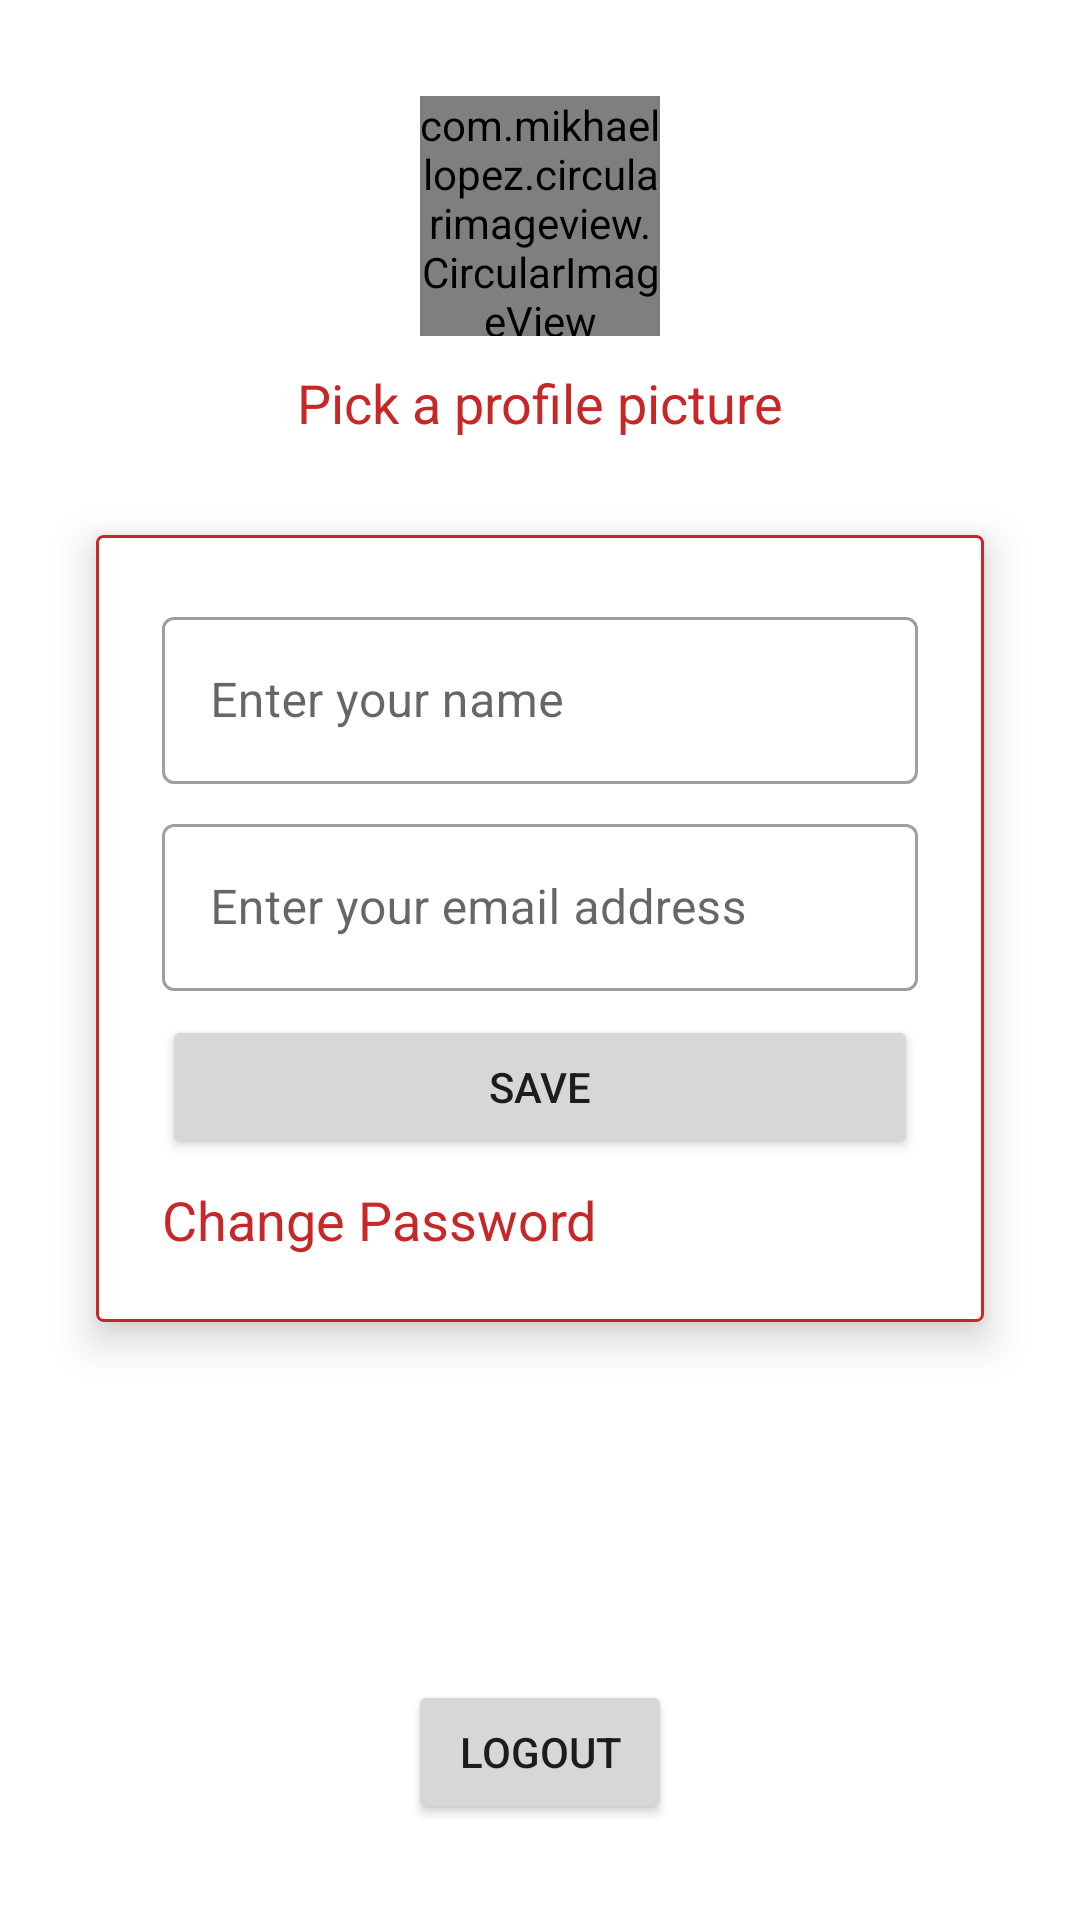

Android layout source for this screen:
<!-- AndroidManifest.xml: application theme Theme.Avian -->
<!-- res/layout/activity_profile.xml -->
<?xml version="1.0" encoding="utf-8"?>
<androidx.constraintlayout.widget.ConstraintLayout xmlns:android="http://schemas.android.com/apk/res/android"
    xmlns:app="http://schemas.android.com/apk/res-auto"
    xmlns:tools="http://schemas.android.com/tools"
    android:layout_width="match_parent"
    android:layout_height="match_parent"
    tools:context=".profile.ProfileActivity">

    <include
        android:id="@+id/progressBar"
        layout="@layout/custom_progressbar"
        android:visibility="gone" />

    <com.mikhaellopez.circularimageview.CircularImageView
        android:id="@+id/ivProfile"
        android:layout_width="80dp"
        android:layout_height="80dp"
        android:layout_marginTop="32dp"
        android:onClick="changeImage"
        android:src="@drawable/ic_default_profile"
        app:layout_constraintEnd_toEndOf="parent"
        app:layout_constraintHorizontal_bias="0.5"
        app:layout_constraintStart_toStartOf="parent"
        app:layout_constraintTop_toTopOf="parent" />

    <TextView
        android:id="@+id/textView2"
        android:layout_width="wrap_content"
        android:layout_height="wrap_content"
        android:layout_marginTop="10dp"
        android:text="@string/profile_pic"
        android:textAppearance="@style/TextAppearance.AppCompat.Medium"
        android:textColor="@color/red_500"
        app:layout_constraintEnd_toEndOf="parent"
        app:layout_constraintHorizontal_bias="0.5"
        app:layout_constraintStart_toStartOf="parent"
        app:layout_constraintTop_toBottomOf="@+id/ivProfile" />

    <androidx.cardview.widget.CardView
        android:layout_width="match_parent"
        android:layout_height="wrap_content"
        android:layout_margin="32dp"
        app:cardElevation="8dp"
        app:layout_constraintEnd_toEndOf="parent"
        app:layout_constraintHorizontal_bias="0.5"
        app:layout_constraintStart_toStartOf="parent"
        app:layout_constraintTop_toBottomOf="@+id/textView2">

        <LinearLayout
            android:layout_width="match_parent"
            android:layout_height="match_parent"
            android:background="@drawable/card_border"
            android:gravity="center"
            android:orientation="vertical"
            android:padding="22dp">

            <com.google.android.material.textfield.TextInputLayout
                style="@style/Widget.MaterialComponents.TextInputLayout.OutlinedBox"
                android:layout_width="match_parent"
                android:layout_height="match_parent"
                android:layout_marginBottom="8dp">

                <com.google.android.material.textfield.TextInputEditText
                    android:id="@+id/etName"
                    android:layout_width="match_parent"
                    android:layout_height="wrap_content"
                    android:hint="@string/enter_name" />
            </com.google.android.material.textfield.TextInputLayout>

            <com.google.android.material.textfield.TextInputLayout
                style="@style/Widget.MaterialComponents.TextInputLayout.OutlinedBox"
                android:layout_width="match_parent"
                android:layout_height="match_parent">

                <com.google.android.material.textfield.TextInputEditText
                    android:id="@+id/etEmail"
                    android:layout_width="match_parent"
                    android:layout_height="wrap_content"
                    android:hint="@string/enter_email" />
            </com.google.android.material.textfield.TextInputLayout>

            <Button
                android:id="@+id/btnLogin"
                android:layout_width="match_parent"
                android:layout_height="wrap_content"
                android:layout_marginTop="8dp"
                android:onClick="btnSaveClick"
                android:text="@string/save" />

            <TextView
                android:id="@+id/tvChangePassword"
                android:layout_width="match_parent"
                android:layout_height="wrap_content"
                android:layout_marginTop="8dp"
                android:onClick="btnChangePasswordClick"
                android:text="@string/change_password"
                android:textAppearance="@style/TextAppearance.AppCompat.Medium"
                android:textColor="@color/red_500" />

        </LinearLayout>
    </androidx.cardview.widget.CardView>

    <Button
        android:id="@+id/btnLogout"
        android:layout_width="wrap_content"
        android:layout_height="wrap_content"
        android:layout_marginBottom="32dp"
        android:onClick="btnLogoutClick"
        android:text="@string/logout"
        app:layout_constraintBottom_toBottomOf="parent"
        app:layout_constraintEnd_toEndOf="parent"
        app:layout_constraintHorizontal_bias="0.5"
        app:layout_constraintStart_toStartOf="parent" />
</androidx.constraintlayout.widget.ConstraintLayout>
<!-- res/layout/custom_progressbar.xml (included above) -->
<?xml version="1.0" encoding="utf-8"?>
<androidx.cardview.widget.CardView xmlns:android="http://schemas.android.com/apk/res/android"
    xmlns:app="http://schemas.android.com/apk/res-auto"
    android:layout_width="match_parent"
    android:layout_height="match_parent"
    android:background="#33FFFFFF"
    app:cardElevation="16dp">

    <LinearLayout
        android:layout_width="match_parent"
        android:layout_height="match_parent"
        android:gravity="center"
        android:orientation="vertical">

        <ProgressBar
            android:id="@+id/progressBar"
            android:layout_width="wrap_content"
            android:layout_height="wrap_content"
            android:indeterminateTint="@color/red_500" />

        <TextView
            android:id="@+id/tvProgressbar"
            android:layout_width="wrap_content"
            android:layout_height="wrap_content"
            android:layout_marginTop="8dp"
            android:text="@string/loading"
            android:textAppearance="@style/TextAppearance.AppCompat.Medium"
            android:textColor="@color/red_500"
            android:textStyle="bold" />
    </LinearLayout>
</androidx.cardview.widget.CardView>
<!-- resources referenced by this layout -->
<resources>
  <color name="red_500">#c62828</color>
  <!-- drawable card_border (drawable) -->
  <?xml version="1.0" encoding="utf-8"?>
  <shape xmlns:android="http://schemas.android.com/apk/res/android"
      android:shape="rectangle">
      <stroke
          android:width="1dp"
          android:color="@color/red_500" />
      <corners android:radius="2dp" />
  </shape>
  <string name="change_password">Change Password</string>
  <string name="enter_email">Enter your email address</string>
  <string name="enter_name">Enter your name</string>
  <string name="loading">Please wait...</string>
  <string name="logout">Logout</string>
  <string name="profile_pic">Pick a profile picture</string>
  <string name="save">Save</string>
  <style name="Theme.Avian" parent="Theme.MaterialComponents.Light.DarkActionBar">
          
          <item name="colorPrimary">@color/red_500</item>
          <item name="colorPrimaryVariant">@color/red_700</item>
          <item name="colorOnPrimary">@color/white</item>
          
          <item name="colorSecondary">@color/green_200</item>
          <item name="colorSecondaryVariant">@color/green_700</item>
          <item name="colorOnSecondary">@color/black</item>
          
          <item name="android:statusBarColor" tools:targetApi="l">?attr/colorPrimaryVariant</item>
          
          <item name="actionModeBackground">@color/red_500</item>
      </style>
  <color name="red_700">#8e0000</color>
  <color name="white">#FFFFFFFF</color>
  <color name="green_200">#00695c</color>
  <color name="green_700">#003d33</color>
  <color name="black">#FF424242</color>
</resources>
